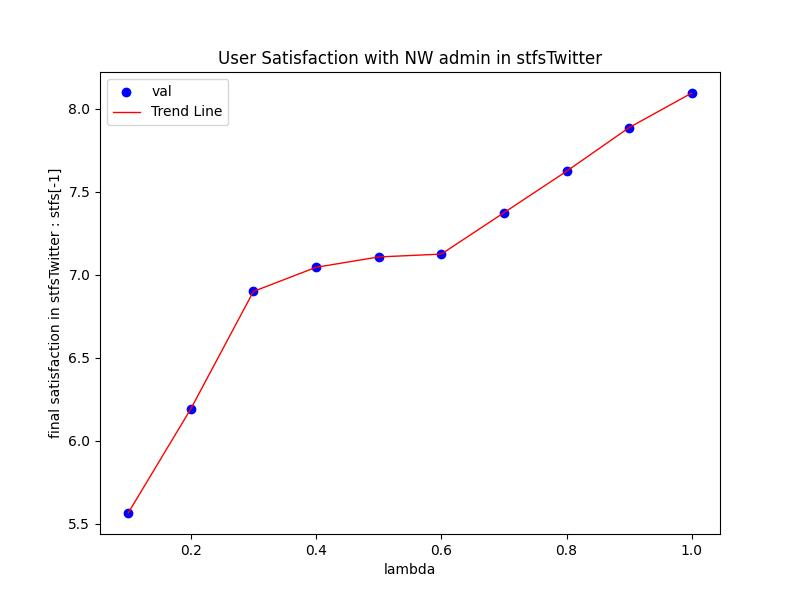

Source data for this figure (header and first rows):
Lambda, val
0.1, 5.565
0.2, 6.192
0.3, 6.9
0.4, 7.045
0.5, 7.108
0.6, 7.125
0.7, 7.374
0.8, 7.624
0.9, 7.887
1.0, 8.095
